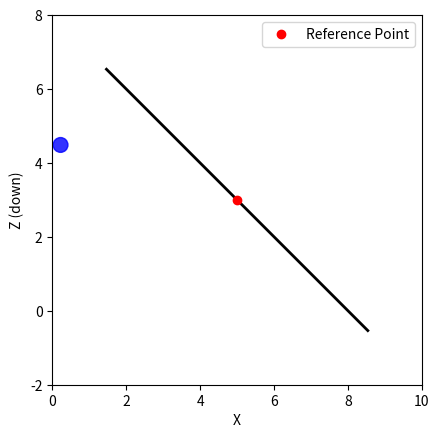

The script that saved this image:
import numpy as np
import matplotlib.pyplot as plt
from matplotlib.animation import FuncAnimation
from math import sin, cos, pi


# Helper functions
def dot(a, b):
    return np.dot(a, b)


def norm(v):
    return np.linalg.norm(v)


# Simulation constants
dt = 0.002
simTime = 10.0
steps = int(simTime / dt)
g = np.array([0.0, -9.81])  # Gravity vector in x-z plane
mu = 0.30  # Kinetic friction
coefRest = 1.0  # Coefficient of restitution
R = 0.20  # Radius
mass = 1.0
Icoeff = 2 / 5  # Solid sphere
I = Icoeff * mass * R ** 2
proportional = 0.1  # Proportional gain

# Slope specification
slopeAng = 15 * pi / 180  # Initial slope angle
mid_x = 5.0
mid_z = 3.0
reference = np.array([mid_x, mid_z])
slopeLen = 10.0
mid = np.array([mid_x, mid_z])


# Function to update slope geometry based on angle
def update_slope_geometry(angle):
    tHat = np.array([cos(angle), -sin(angle)])  # Unit tangent
    tHat = tHat / norm(tHat)
    nSlope = np.array([sin(angle), cos(angle)])  # Unit normal
    nSlope = nSlope / norm(nSlope)
    dSlope = -dot(nSlope, mid)  # Line equation constant
    halfL = 0.5 * slopeLen
    P1 = mid - halfL * tHat
    P2 = mid + halfL * tHat
    return tHat, nSlope, dSlope, P1, P2


# Initial slope geometry
tHat, nSlope, dSlope, P1, P2 = update_slope_geometry(slopeAng)

# Body dictionary
Phigh = P1 if P1[1] > P2[1] else P2
body = {
    'pos': Phigh + R * nSlope,
    'vel': np.array([0.0, 0.0]),
    'angVel': 0.0,
    'R': R,
    'mass': mass,
    'I': I
}


def collide_plane(obj, n, d, mid, tHat, seg_len, mu, e):
    s = dot(obj['pos'] - mid, tHat)
    if abs(s) <= 0.5 * seg_len:
        dist = dot(n, obj['pos']) + d - obj['R']
        if dist < 0:
            obj['pos'] = obj['pos'] - dist * n
            r = -obj['R'] * n
            vcp = obj['vel'] + np.array([-obj['angVel'] * r[1], obj['angVel'] * r[0]])
            vn = dot(vcp, n)
            vt_vec = vcp - vn * n
            vt_mag = norm(vt_vec)
            if vt_mag > 1e-6:
                vt_hat = vt_vec / vt_mag
                k_t = 1 / obj['mass'] + (dot(r, r) - dot(r, n) ** 2) / obj['I']
                Jn = -(1 + e) * vn * obj['mass']
                Jt = min(mu * abs(Jn), vt_mag / k_t)
                impulse = Jn * n - Jt * vt_hat
            else:
                Jn = -(1 + e) * vn * obj['mass']
                impulse = Jn * n
            obj['vel'] += impulse / obj['mass']
            torque = r[0] * impulse[1] - r[1] * impulse[0]
            obj['angVel'] += torque / obj['I']
    return obj


# Simulate and collect data
positions = []
angles = []
angle = 0.0
display_every = 10  # Reduced for smoother animation
slope_angles = []  # Track slope angle over time

for step in range(steps):
    # Compute error: projection of position error onto slope tangent
    pos_error = reference - body['pos']
    error_along_slope = dot(pos_error, tHat)

    # Proportional controller: adjust slope angle
    slopeAng += proportional * error_along_slope * dt  # Scale by dt for stability
    slopeAng = np.clip(slopeAng, -45 * pi / 180, 45 * pi / 180)  # Limit angle range

    # Update slope geometry
    tHat, nSlope, dSlope, P1, P2 = update_slope_geometry(slopeAng)

    # Update physics
    body['vel'] += dt * g
    body['pos'] += dt * body['vel']
    body = collide_plane(body, nSlope, dSlope, mid, tHat, slopeLen, mu, coefRest)
    angle += body['angVel'] * dt

    if step % display_every == 0:
        positions.append(body['pos'].copy())
        angles.append(angle)
        slope_angles.append(slopeAng)

# Plot setup
fig, ax = plt.subplots()
xmin = reference[0] - 5
xmax = reference[0] + 5
zmin = reference[1] - 5
zmax = reference[1] + 5
ax.set_xlim(xmin, xmax)
ax.set_ylim(zmin, zmax)
ax.set_aspect('equal')
ax.set_xlabel('X')
ax.set_ylabel('Z (down)')

# Plot initial slope segment
slope_line, = ax.plot([P1[0], P2[0]], [P1[1], P2[1]], 'k-', linewidth=2)
# Plot reference point
ax.plot(reference[0], reference[1], 'ro', label='Reference Point')
# Ball
circle = plt.Circle((positions[0][0], positions[0][1]), R, color='blue', alpha=0.8)
ax.add_patch(circle)
# Rotation line
line, = ax.plot([], [], 'r-', linewidth=2)
# Legend
ax.legend()


def init():
    circle.center = (positions[0][0], positions[0][1])
    line.set_data([], [])
    slope_line.set_data([P1[0], P2[0]], [P1[1], P2[1]])
    return circle, line, slope_line


def animate(i):
    pos = positions[i]
    circle.center = (pos[0], pos[1])
    theta = angles[i]
    dx = R * np.cos(theta)
    dz = R * np.sin(theta)
    line.set_data([pos[0], pos[0] + dx], [pos[1], pos[1] + dz])
    # Update slope
    tHat, nSlope, dSlope, P1, P2 = update_slope_geometry(slope_angles[i])
    slope_line.set_data([P1[0], P2[0]], [P1[1], P2[1]])
    return circle, line, slope_line


anim = FuncAnimation(fig, animate, init_func=init, frames=len(positions), interval=20, blit=True)
plt.show()